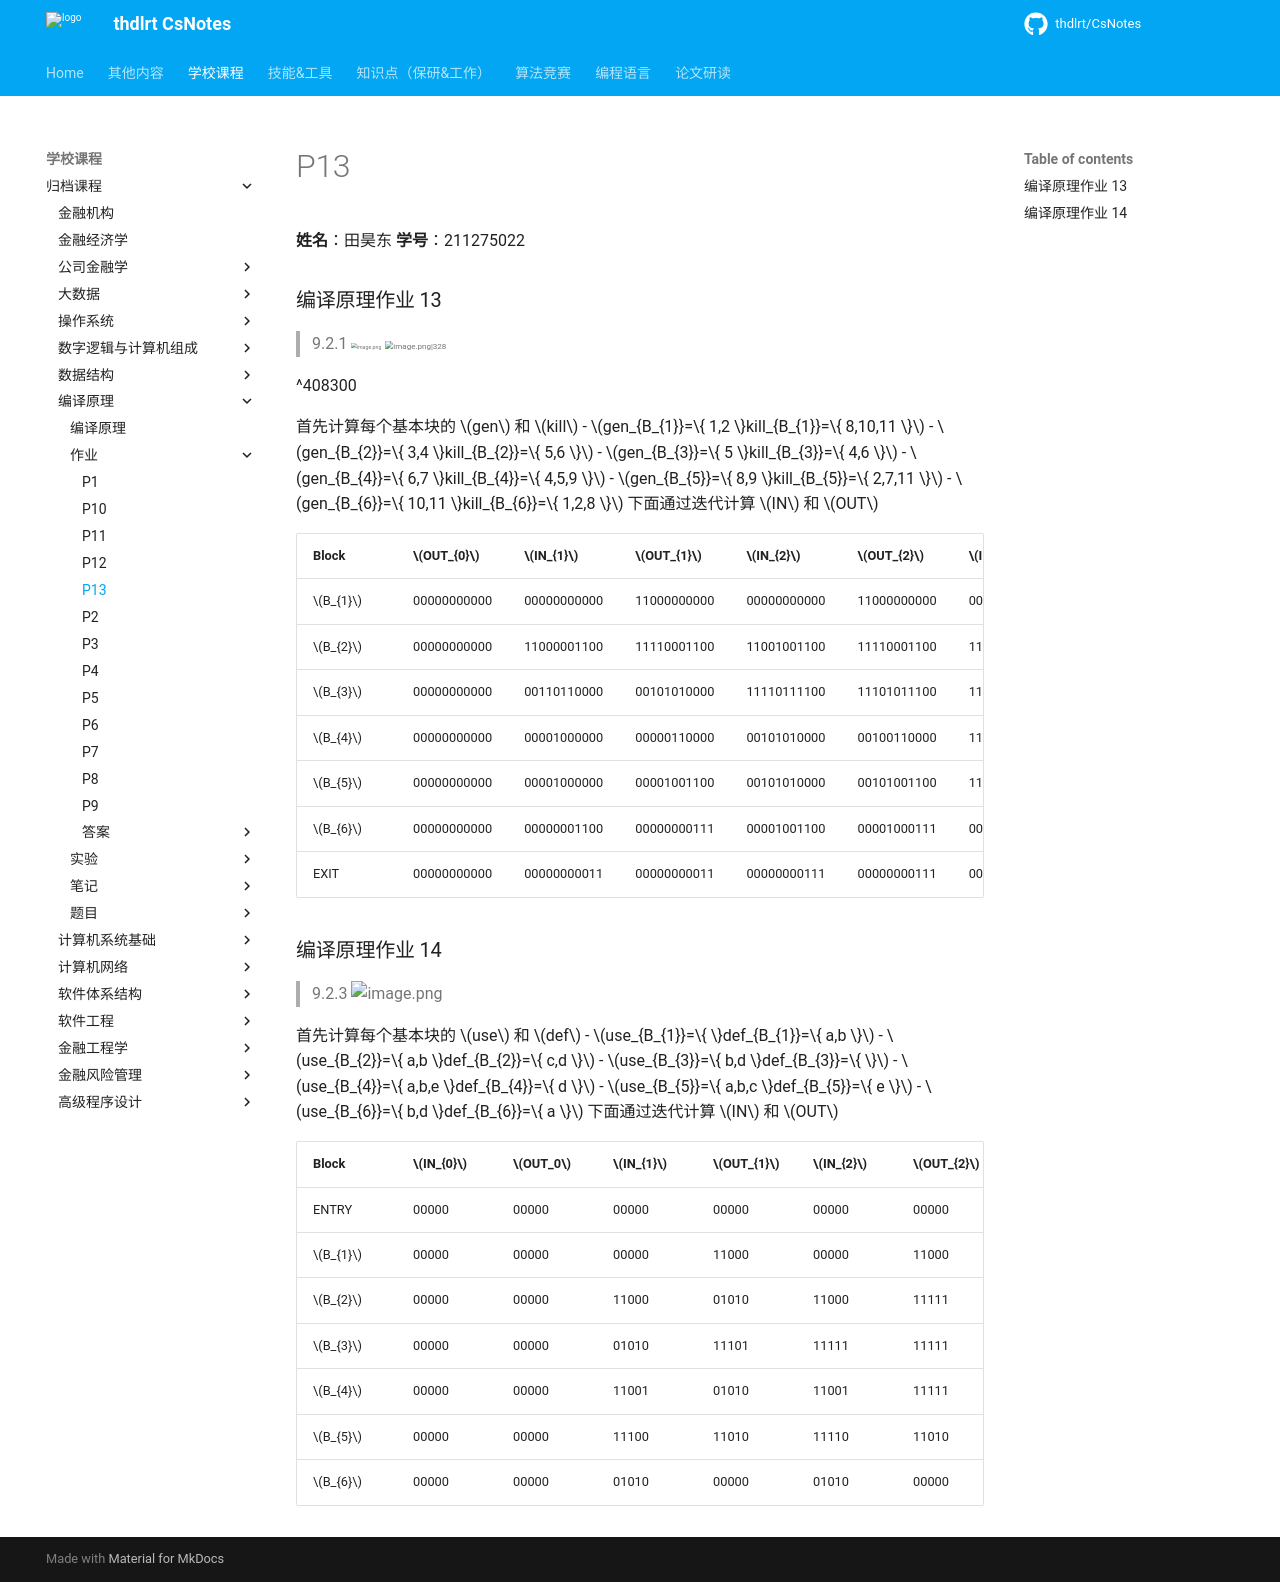

repository: thdlrt/CsNotes · page: 学校课程/归档课程/编译原理/作业/p13/index.html · generator: mkdocs

**姓名**：田昊东 **学号**：211275022

### 编译原理作业 13
> 9.2.1 <img src="https://thdlrt.oss-cn-beijing.aliyuncs.com/20240603113417.png" alt="image.png" style="zoom:33%;" />
> <img src="https://thdlrt.oss-cn-beijing.aliyuncs.com/20240603113855.png" alt="image.png|328" style="zoom: 50%;" />

^408300

首先计算每个基本块的 $gen$ 和 $kill$
- $gen_{B_{1}}=\{ 1,2 \}kill_{B_{1}}=\{ 8,10,11 \}$
- $gen_{B_{2}}=\{ 3,4 \}kill_{B_{2}}=\{ 5,6 \}$
- $gen_{B_{3}}=\{ 5 \}kill_{B_{3}}=\{ 4,6 \}$
- $gen_{B_{4}}=\{ 6,7 \}kill_{B_{4}}=\{ 4,5,9 \}$
- $gen_{B_{5}}=\{ 8,9 \}kill_{B_{5}}=\{ 2,7,11 \}$
- $gen_{B_{6}}=\{ 10,11 \}kill_{B_{6}}=\{ 1,2,8 \}$
下面通过迭代计算 $IN$ 和 $OUT$

| Block   | $OUT_{0}$   | $IN_{1}$    | $OUT_{1}$   | $IN_{2}$    | $OUT_{2}$   | $IN_{3}$    | $OUT_{3}$   | $IN_{4}$    | $OUT_{4}$   |
| ------- | ----------- | ----------- | ----------- | ----------- | ----------- | ----------- | ----------- | ----------- | ----------- |
| $B_{1}$ | 00000000000 | 00000000000 | 11000000000 | 00000000000 | 11000000000 | 00000000000 | 11000000000 | 00000000000 | 11000000000 |
| $B_{2}$ | 00000000000 | 11000001100 | 11110001100 | 11001001100 | 11110001100 | 11101001100 | 11110001100 | 11101001100 | 11110001100 |
| $B_{3}$ | 00000000000 | 00110110000 | 00101010000 | 11110111100 | 11101011100 | 11110111100 | 11101011100 | 11110111100 | 11101011100 |
| $B_{4}$ | 00000000000 | 00001000000 | 00000110000 | 00101010000 | 00100110000 | 11101011100 | 11100111000 | 11101011100 | 11100111000 |
| $B_{5}$ | 00000000000 | 00001000000 | 00001001100 | 00101010000 | 00101001100 | 11101011100 | 10101001100 | 11101011100 | 10101001100 |
| $B_{6}$ | 00000000000 | 00000001100 | 00000000111 | 00001001100 | 00001000111 | 00101001100 | 00101000111 | 10101001100 | 00101000111 |
| EXIT    | 00000000000 | 00000000011 | 00000000011 | 00000000111 | 00000000111 | 00001000111 | 00001000111 | 00101000111 | 00101000111 |

### 编译原理作业 14

>9.2.3 ![image.png](https://thdlrt.oss-cn-beijing.aliyuncs.com/20240605002533.png)

首先计算每个基本块的 $use$ 和 $def$
- $use_{B_{1}}=\{  \}def_{B_{1}}=\{ a,b \}$
- $use_{B_{2}}=\{ a,b \}def_{B_{2}}=\{ c,d \}$
- $use_{B_{3}}=\{ b,d \}def_{B_{3}}=\{  \}$
- $use_{B_{4}}=\{ a,b,e \}def_{B_{4}}=\{ d \}$
- $use_{B_{5}}=\{ a,b,c \}def_{B_{5}}=\{ e \}$
- $use_{B_{6}}=\{ b,d \}def_{B_{6}}=\{ a \}$
下面通过迭代计算 $IN$ 和 $OUT$

| Block   | $IN_{0}$ | $OUT_0$ | $IN_{1}$ | $OUT_{1}$ | $IN_{2}$ | $OUT_{2}$ | $IN_{3}$ | $OUT_{3}$ |
| ------- | -------- | ------- | -------- | --------- | -------- | --------- | -------- | --------- |
| ENTRY   | 00000    | 00000   | 00000    | 00000     | 00000    | 00000     | 00000    | 00000     |
| $B_{1}$ | 00000    | 00000   | 00000    | 11000     | 00000    | 11000     | 00000    | 11001     |
| $B_{2}$ | 00000    | 00000   | 11000    | 01010     | 11000    | 11111     | 11001    | 11111     |
| $B_{3}$ | 00000    | 00000   | 01010    | 11101     | 11111    | 11111     | 11111    | 11111     |
| $B_{4}$ | 00000    | 00000   | 11001    | 01010     | 11001    | 11111     | 11101    | 11111     |
| $B_{5}$ | 00000    | 00000   | 11100    | 11010     | 11110    | 11010     | 11110    | 11011     |
| $B_{6}$ | 00000    | 00000   | 01010    | 00000     | 01010    | 00000     | 01010    | 00000     |
